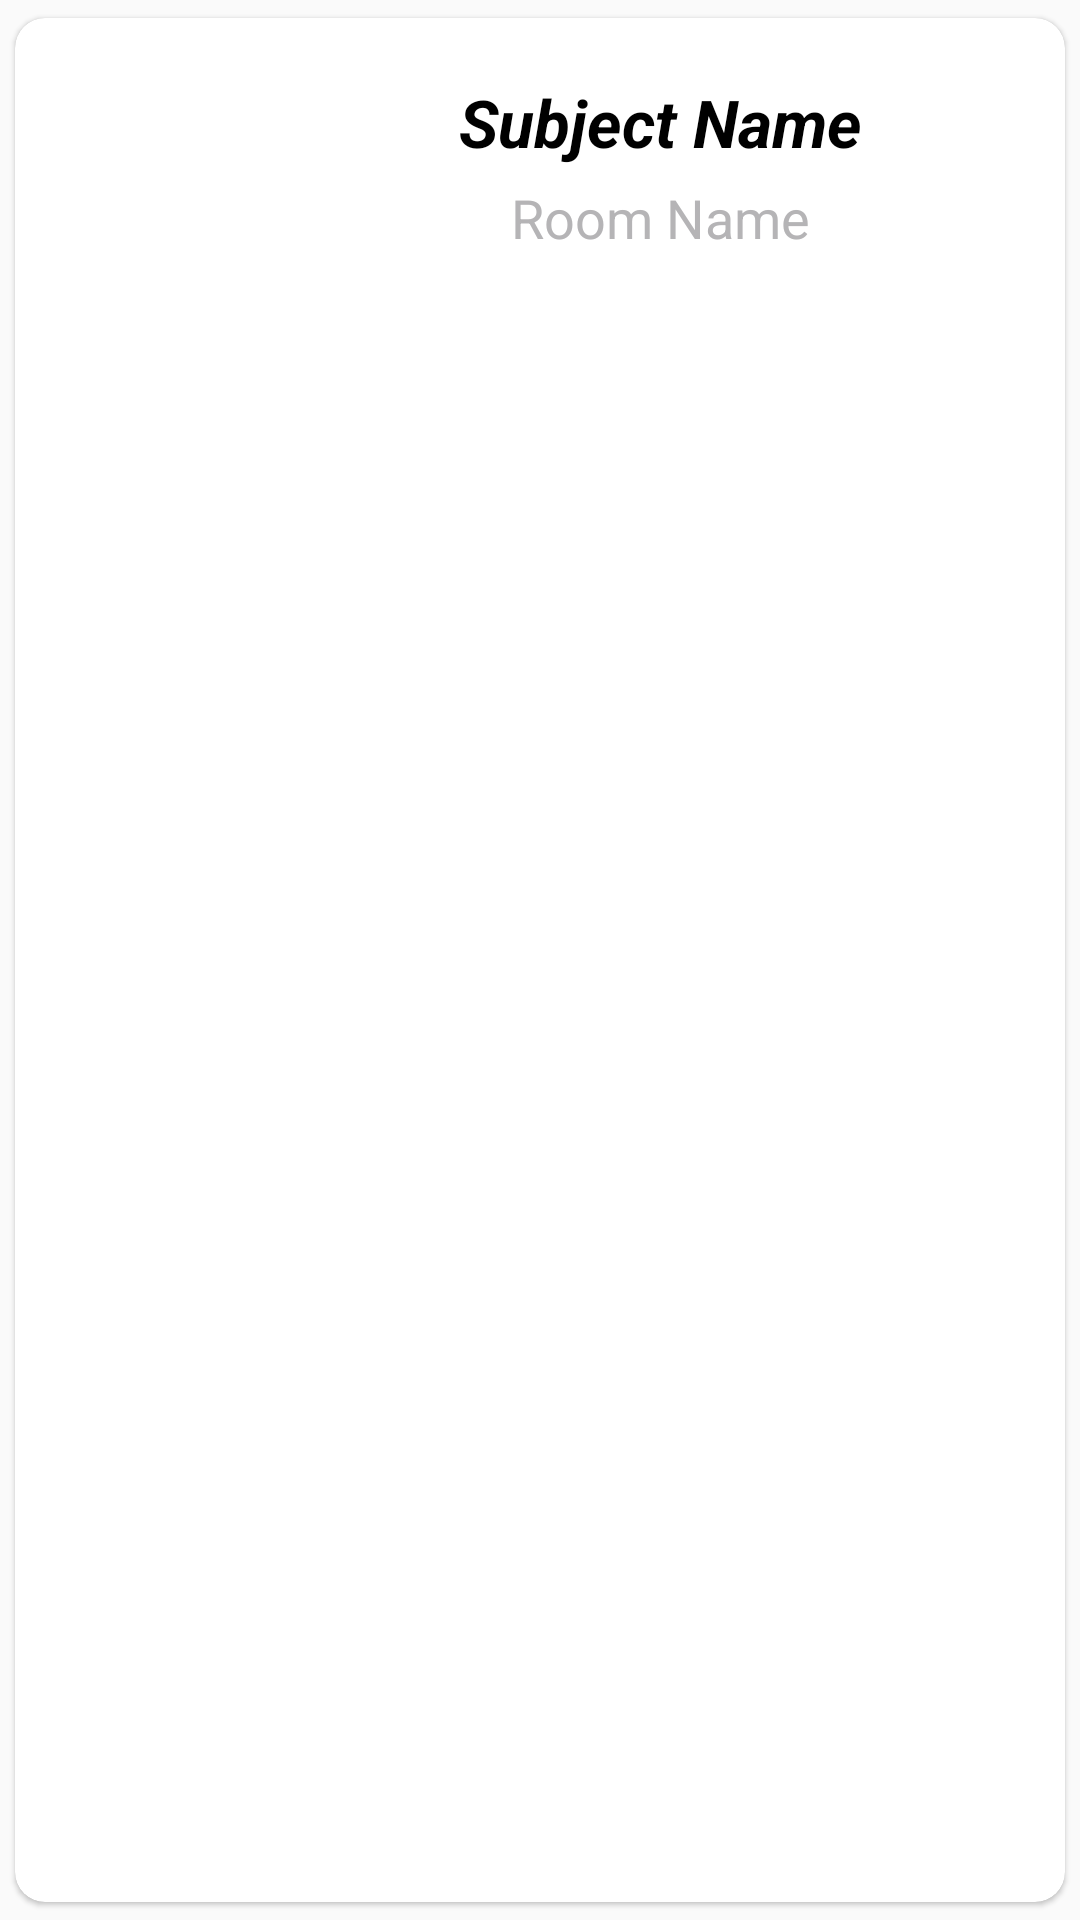

The Android layout XML behind this screen, and the referenced resources:
<!-- AndroidManifest.xml: application theme Theme.MaterialComponents.Light.NoActionBar.Bridge -->
<!-- res/layout/room_create_subject_card.xml -->
<?xml version="1.0" encoding="utf-8"?>
<com.google.android.material.card.MaterialCardView xmlns:android="http://schemas.android.com/apk/res/android"
    xmlns:app="http://schemas.android.com/apk/res-auto"
    android:id="@+id/cardViewAllMess"
    android:layout_width="match_parent"
    android:layout_height="wrap_content"
    app:cardCornerRadius="10dp"
    app:cardElevation="1dp"
    app:cardUseCompatPadding="true">

    <RelativeLayout
        android:layout_width="match_parent"
        android:layout_height="wrap_content"
        android:padding="20dp">

        <ImageView
            android:id="@+id/imageViewRoom"
            android:layout_width="60dp"
            android:layout_height="60dp"
            android:layout_marginTop="10dp"
            android:src="@drawable/printable_letters___big_letters__1_character_per_page" />


        <TextView
            android:id="@+id/title_Subject_Name"
            android:layout_width="match_parent"
            android:layout_height="wrap_content"
            android:layout_marginStart="20dp"
            android:layout_marginLeft="20dp"
            android:layout_toEndOf="@id/imageViewRoom"
            android:layout_toRightOf="@+id/imageViewRoom"
            android:gravity="center"
            android:text="Subject Name"
            android:textColor="#000000"
            android:textSize="22dp"
            android:textStyle="bold|italic" />

        <TextView
            android:id="@+id/Room_Name"
            android:layout_width="match_parent"
            android:layout_height="wrap_content"
            android:layout_below="@id/title_Subject_Name"
            android:layout_marginStart="20dp"
            android:layout_marginLeft="20dp"
            android:layout_marginTop="5dp"
            android:layout_toEndOf="@id/imageViewRoom"
            android:layout_toRightOf="@+id/imageViewRoom"
            android:gravity="center"
            android:text="Room Name"
            android:textColor="#B5B4B6"
            android:textSize="18dp" />

    </RelativeLayout>

</com.google.android.material.card.MaterialCardView>
<!-- resources referenced by this layout -->
<resources>

</resources>
